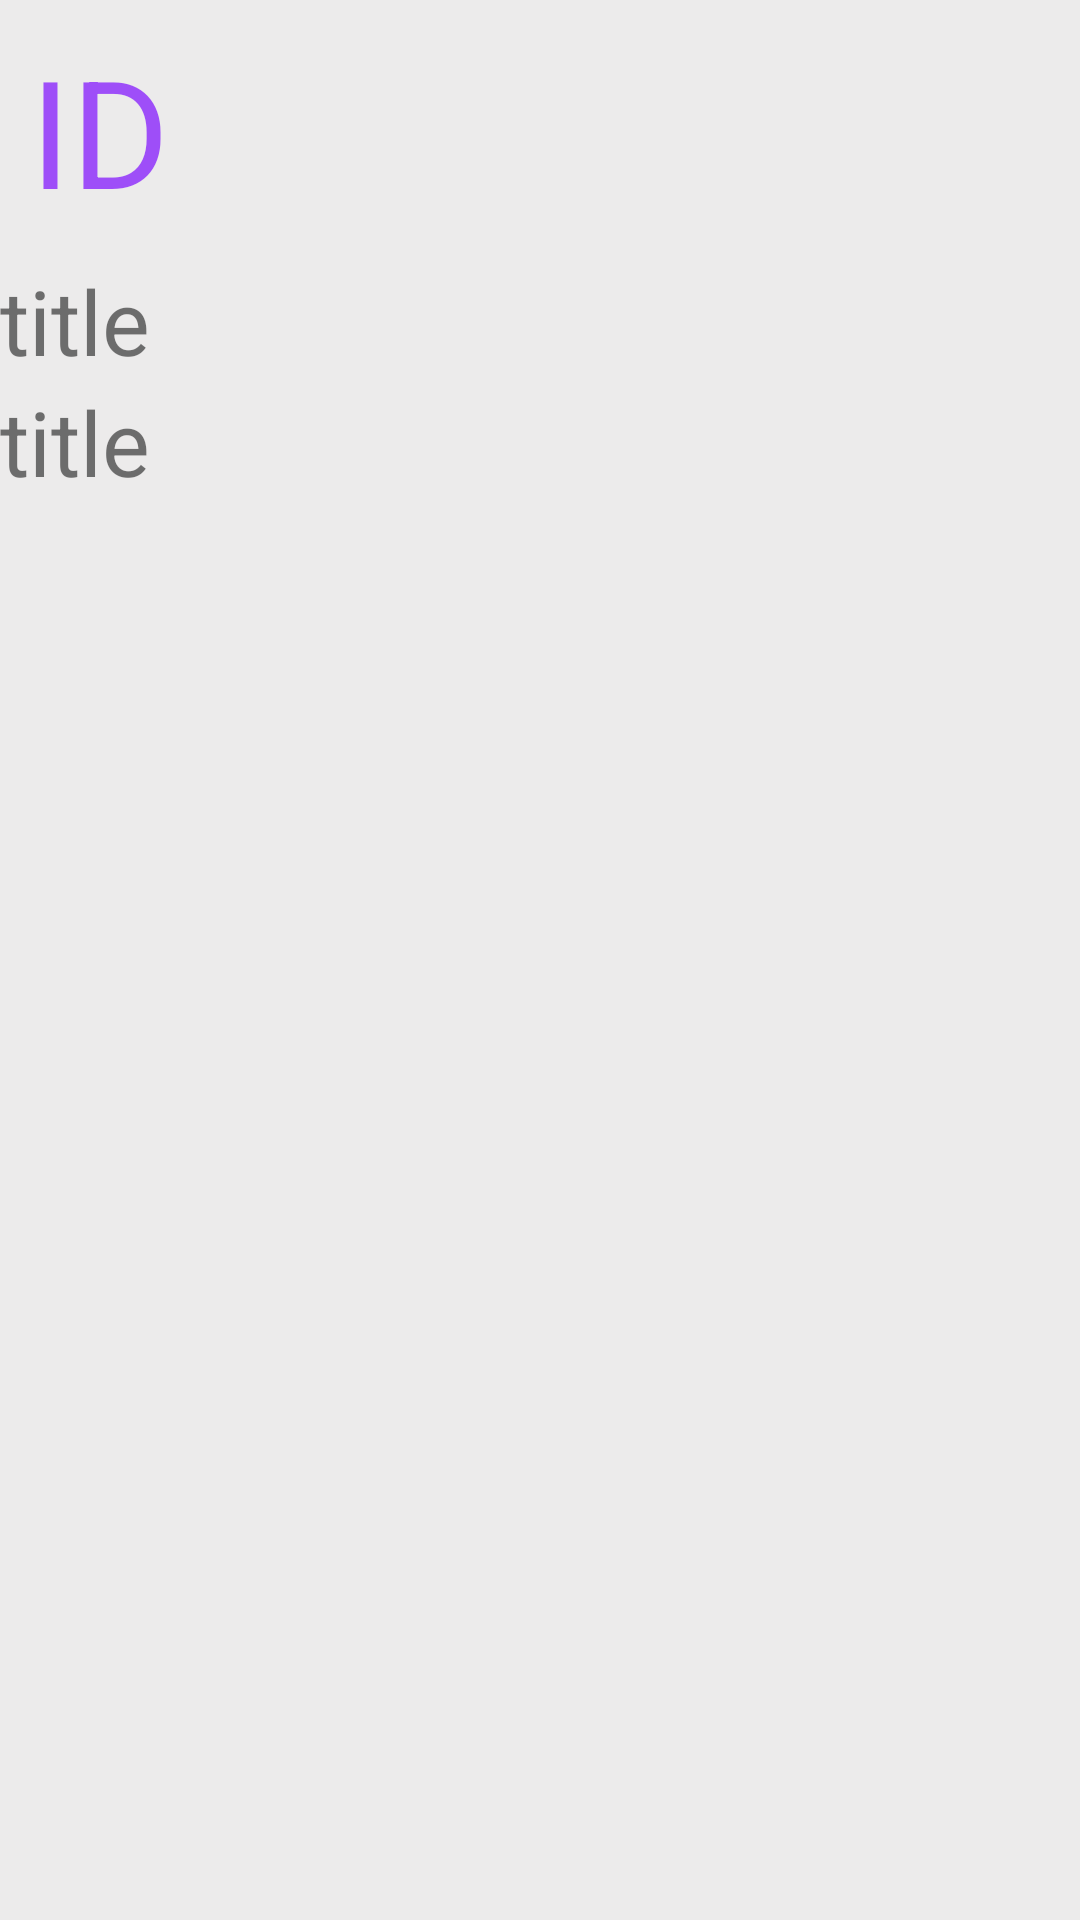

Produce the Android XML layout that renders to this screen, including the resource entries it uses.
<!-- AndroidManifest.xml: application theme Theme.RecycleView_Sample -->
<!-- res/layout/recycle_item.xml -->
<?xml version="1.0" encoding="utf-8"?>
<LinearLayout xmlns:android="http://schemas.android.com/apk/res/android"
    android:layout_width="match_parent"
    android:layout_height="wrap_content"
    android:background="#ECEBEB"
    android:orientation="vertical">

    <TextView
        android:id="@+id/recycle_id"
        android:layout_width="match_parent"
        android:layout_height="wrap_content"
        android:text="ID"
        android:textColor="#aa7700ff"
        android:textSize="50dp"
        android:padding="10dp"/>

    <TextView
        android:id="@+id/rrecycle_title"
        android:layout_width="match_parent"
        android:layout_height="wrap_content"
        android:text="title"
        android:textSize="30dp" />

    <TextView
        android:id="@+id/rrecycle_txt"
        android:layout_width="match_parent"
        android:layout_height="wrap_content"
        android:text="title"
        android:textSize="30dp" />


</LinearLayout>
<!-- resources referenced by this layout -->
<resources>
  <style name="Theme.RecycleView_Sample" parent="Theme.MaterialComponents.DayNight.DarkActionBar">
          
          <item name="colorPrimary">@color/purple_500</item>
          <item name="colorPrimaryVariant">@color/purple_700</item>
          <item name="colorOnPrimary">@color/white</item>
          
          <item name="colorSecondary">@color/teal_200</item>
          <item name="colorSecondaryVariant">@color/teal_700</item>
          <item name="colorOnSecondary">@color/black</item>
          
          <item name="android:statusBarColor" tools:targetApi="l">?attr/colorPrimaryVariant</item>
          
      </style>
  <color name="purple_500">#FF6200EE</color>
  <color name="purple_700">#FF3700B3</color>
  <color name="white">#FFFFFFFF</color>
  <color name="teal_200">#FF03DAC5</color>
  <color name="teal_700">#FF018786</color>
  <color name="black">#FF000000</color>
</resources>
